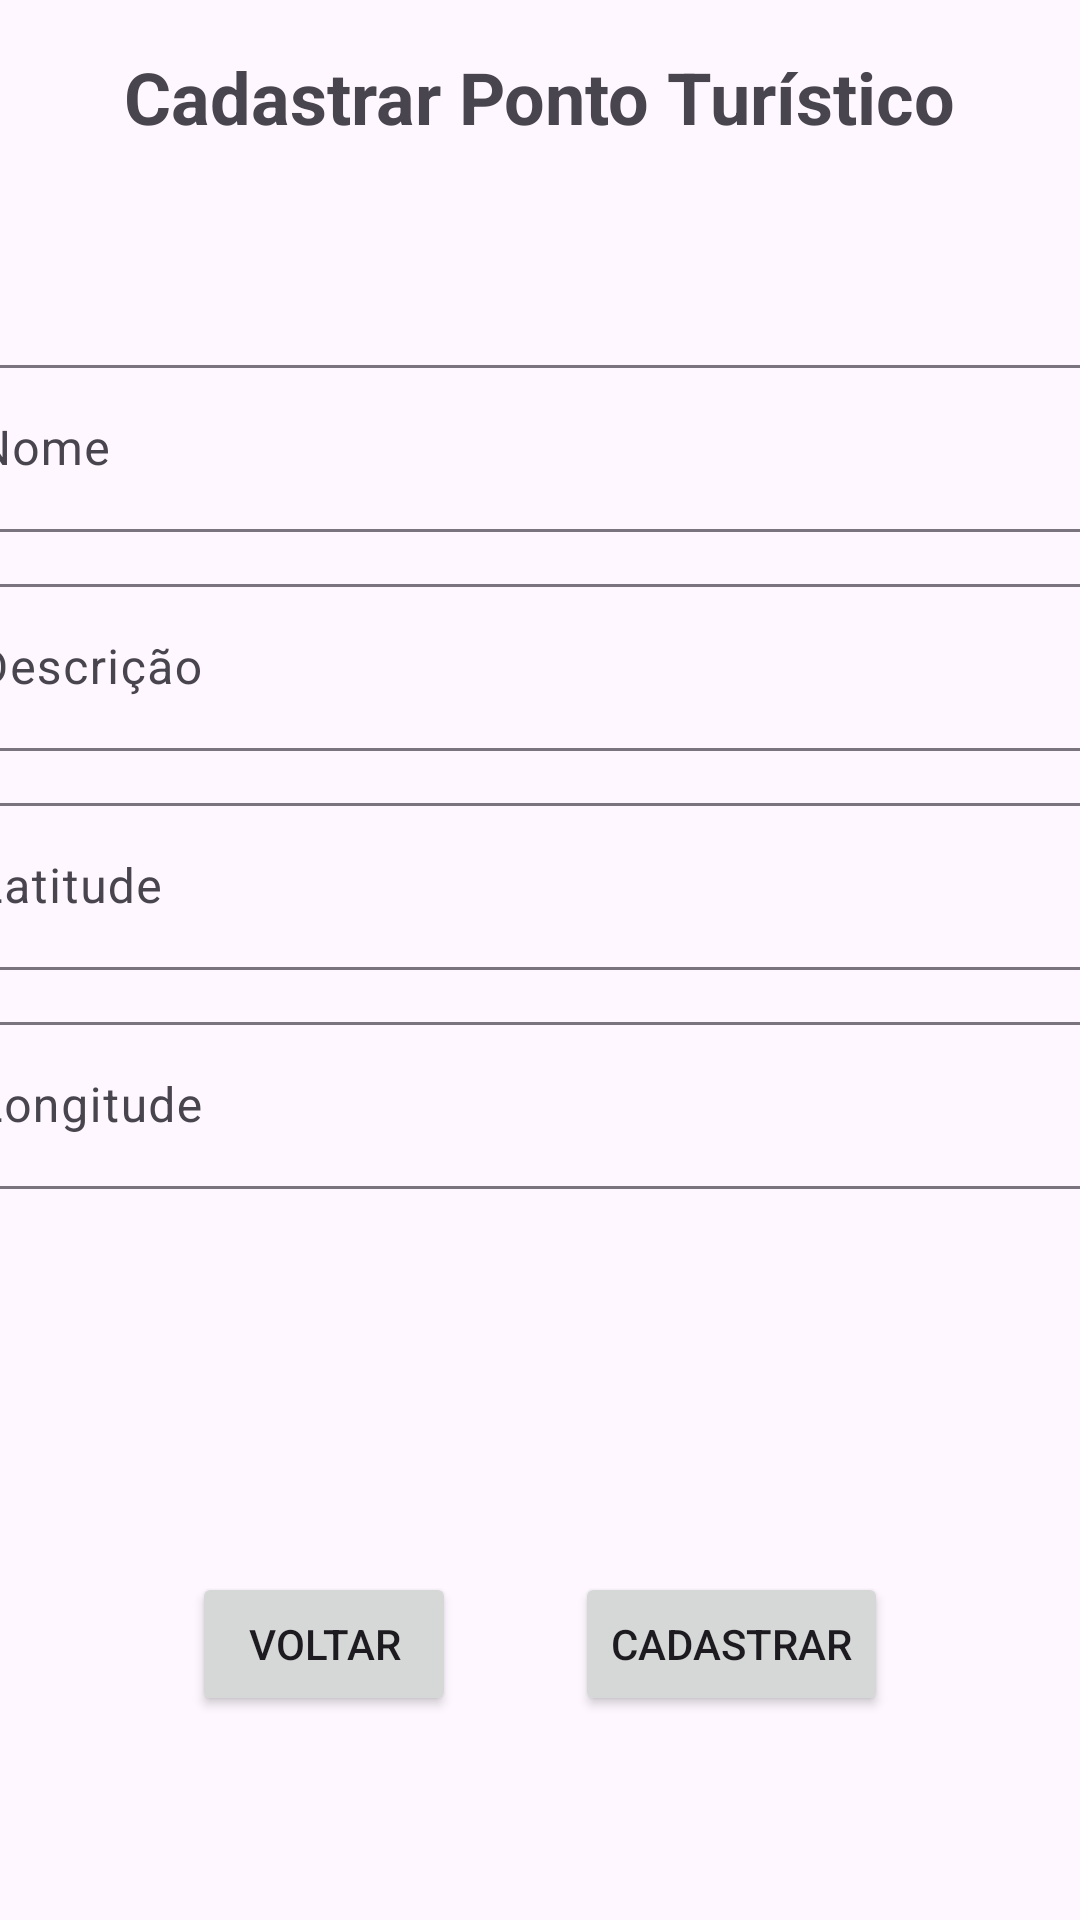

Write the Android layout XML for this screen, with the resource values it uses.
<!-- AndroidManifest.xml: application theme Theme.PontosTuristicos -->
<!-- res/layout/activity_cadastro.xml -->
<?xml version="1.0" encoding="utf-8"?>
<androidx.constraintlayout.widget.ConstraintLayout xmlns:android="http://schemas.android.com/apk/res/android"
    xmlns:app="http://schemas.android.com/apk/res-auto"
    xmlns:tools="http://schemas.android.com/tools"
    android:layout_width="match_parent"
    android:layout_height="match_parent">

    <TextView
        android:id="@+id/textView"
        android:layout_width="wrap_content"
        android:layout_height="wrap_content"
        android:layout_marginTop="16dp"
        android:text="@string/cadastrar_ponto_turistico"
        android:textSize="24sp"
        android:textStyle="bold"
        app:layout_constraintEnd_toEndOf="parent"
        app:layout_constraintHorizontal_bias="0.496"
        app:layout_constraintStart_toStartOf="parent"
        app:layout_constraintTop_toTopOf="parent" />

    <com.google.android.material.textfield.TextInputLayout
        android:id="@+id/text_layout_nome"
        android:layout_width="409dp"
        android:layout_height="wrap_content"
        android:layout_marginStart="32dp"
        android:layout_marginTop="68dp"
        android:layout_marginEnd="32dp"
        app:layout_constraintEnd_toEndOf="parent"
        app:layout_constraintStart_toStartOf="parent"
        app:layout_constraintTop_toBottomOf="@+id/textView">

        <com.google.android.material.textfield.TextInputEditText
            android:id="@+id/text_nome"
            android:layout_width="match_parent"
            android:layout_height="wrap_content"
            android:hint="@string/nome_ponto_turistico" />
    </com.google.android.material.textfield.TextInputLayout>

    <com.google.android.material.textfield.TextInputLayout
        android:id="@+id/text_layout_descricao"
        android:layout_width="409dp"
        android:layout_height="wrap_content"
        android:layout_marginStart="32dp"
        android:layout_marginTop="12dp"
        android:layout_marginEnd="32dp"
        app:layout_constraintEnd_toEndOf="parent"
        app:layout_constraintStart_toStartOf="parent"
        app:layout_constraintTop_toBottomOf="@+id/text_layout_nome">

        <com.google.android.material.textfield.TextInputEditText
            android:id="@+id/text_descricao"
            android:layout_width="match_parent"
            android:layout_height="wrap_content"
            android:hint="@string/descricao_ponto_turistico" />
    </com.google.android.material.textfield.TextInputLayout>

    <com.google.android.material.textfield.TextInputLayout
        android:id="@+id/text_layout_latitude"
        android:layout_width="409dp"
        android:layout_height="wrap_content"
        android:layout_marginStart="32dp"
        android:layout_marginTop="12dp"
        android:layout_marginEnd="32dp"
        app:layout_constraintEnd_toEndOf="parent"
        app:layout_constraintStart_toStartOf="parent"
        app:layout_constraintTop_toBottomOf="@+id/text_layout_descricao">

        <com.google.android.material.textfield.TextInputEditText
            android:id="@+id/text_latitude"
            android:layout_width="match_parent"
            android:layout_height="wrap_content"
            android:enabled="false"
            android:focusable="false"
            android:focusableInTouchMode="false"
            android:hint="@string/latitude" />
    </com.google.android.material.textfield.TextInputLayout>

    <com.google.android.material.textfield.TextInputLayout
        android:id="@+id/text_layout_longitude"
        android:layout_width="409dp"
        android:layout_height="wrap_content"
        android:layout_marginStart="32dp"
        android:layout_marginTop="12dp"
        android:layout_marginEnd="32dp"
        app:layout_constraintEnd_toEndOf="parent"
        app:layout_constraintStart_toStartOf="parent"
        app:layout_constraintTop_toBottomOf="@+id/text_layout_latitude">

        <com.google.android.material.textfield.TextInputEditText
            android:id="@+id/text_longitude"
            android:layout_width="match_parent"
            android:layout_height="wrap_content"
            android:enabled="false"
            android:focusable="false"
            android:focusableInTouchMode="false"
            android:hint="@string/longitude" />
    </com.google.android.material.textfield.TextInputLayout>

    <Button
        android:id="@+id/btVoltar"
        android:layout_width="wrap_content"
        android:layout_height="wrap_content"
        android:layout_marginStart="64dp"
        android:layout_marginBottom="68dp"
        android:text="@string/voltar"
        app:layout_constraintBottom_toBottomOf="parent"
        app:layout_constraintStart_toStartOf="parent" />

    <Button
        android:id="@+id/btCadastrarPonto"
        android:layout_width="wrap_content"
        android:layout_height="wrap_content"
        android:layout_marginEnd="64dp"
        android:layout_marginBottom="68dp"
        android:text="@string/cadastrar"
        app:layout_constraintBottom_toBottomOf="parent"
        app:layout_constraintEnd_toEndOf="parent" />




</androidx.constraintlayout.widget.ConstraintLayout>
<!-- resources referenced by this layout -->
<resources>
  <string name="cadastrar">Cadastrar</string>
  <string name="cadastrar_ponto_turistico">Cadastrar Ponto Turístico</string>
  <string name="descricao_ponto_turistico">Descrição</string>
  <string name="latitude">Latitude</string>
  <string name="longitude">Longitude</string>
  <string name="nome_ponto_turistico">Nome</string>
  <string name="voltar">Voltar</string>
  <style name="Theme.PontosTuristicos" parent="Base.Theme.PontosTuristicos" />
  <style name="Base.Theme.PontosTuristicos" parent="Theme.Material3.DayNight.NoActionBar">
          
          
      </style>
</resources>
